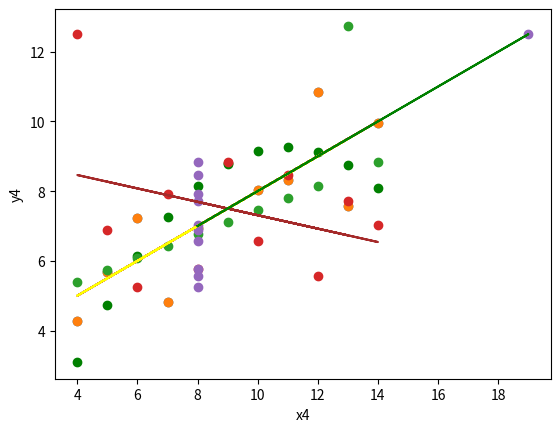

Here is the Python script that generated this plot:
import matplotlib.pyplot as plt
import numpy as np
import pandas as pd


# Anscombe's Quartet:
x = [10, 8, 13, 9, 11, 14, 6, 4, 12, 7, 5]
y1 = [8.04, 6.95, 7.58, 8.81, 8.33, 9.96, 7.24, 4.26, 10.84, 4.82, 5.68]
y2 = [9.14, 8.14, 8.74, 8.77, 9.26, 8.10, 6.13, 3.10, 9.13, 7.26, 4.74]
y3 = [7.46, 6.77, 12.74, 7.11, 7.81, 8.84, 6.08, 5.39, 8.15, 6.42, 5.73]
x4 = [8, 8, 8, 8, 8, 8, 8, 19, 8, 8, 8]
y4 = [6.58, 5.76, 7.71, 8.84, 8.47, 7.04, 5.25, 12.50, 5.56, 7.91, 6.89]


plt.scatter(x, y1)


# Calculate the slope (m) and intercept (b) of the line using np.polyfit
m, b = np.polyfit(x, y1, 1)

# Create the regression line
regression_line = m * np.array(x) + b

# Plot the data points and regression line
plt.scatter(x, y1)
plt.plot(x, regression_line,color='red')
plt.xlabel('x')
plt.ylabel('y1')


# Your Code need to be here for x and y2
# Calculate the slope (m) and intercept (b) of the line using np.polyfit
m, b = np.polyfit(x, y2, 1)

# create the regression line
regression_line = m * np.array(x) + b

# plot the data point and the regression line
plt.scatter(x, y2,color='green')
plt.plot(x, regression_line,color='purple')
plt.xlabel('x')
plt.ylabel('y2')

# Your Code need to be here for x and y3

# slope (m) and intercept (b)
m, b = np.polyfit(x, y3 , 1)

# create the regression line
regression_line = m * np.array(x) + b

plt.scatter (x, y3)
plt.plot(x, regression_line,color='yellow')
plt.xlabel('x')
plt.ylabel('y3')

# Your code need to be here for x and y4

# calculate the slope (m) and intercept (b)
m, b = np.polyfit(x, y4, 1)

# create the regression line
regression_line = m * np.array(x) + b

plt.scatter(x, y4)
plt.plot(x, regression_line,color='brown')
plt.xlabel('x')
plt.ylabel('y4')

# Your code need to be here for x4 and y4

# calculate the slpoe m and intercept b
m, b = np.polyfit (x4, y4, 1)

# create the regression lines
regression_line = m*np.array(x4) + b

plt.scatter(x4, y4)
plt.plot(x4, regression_line,color='green')
plt.xlabel('x4')
plt.ylabel('y4')